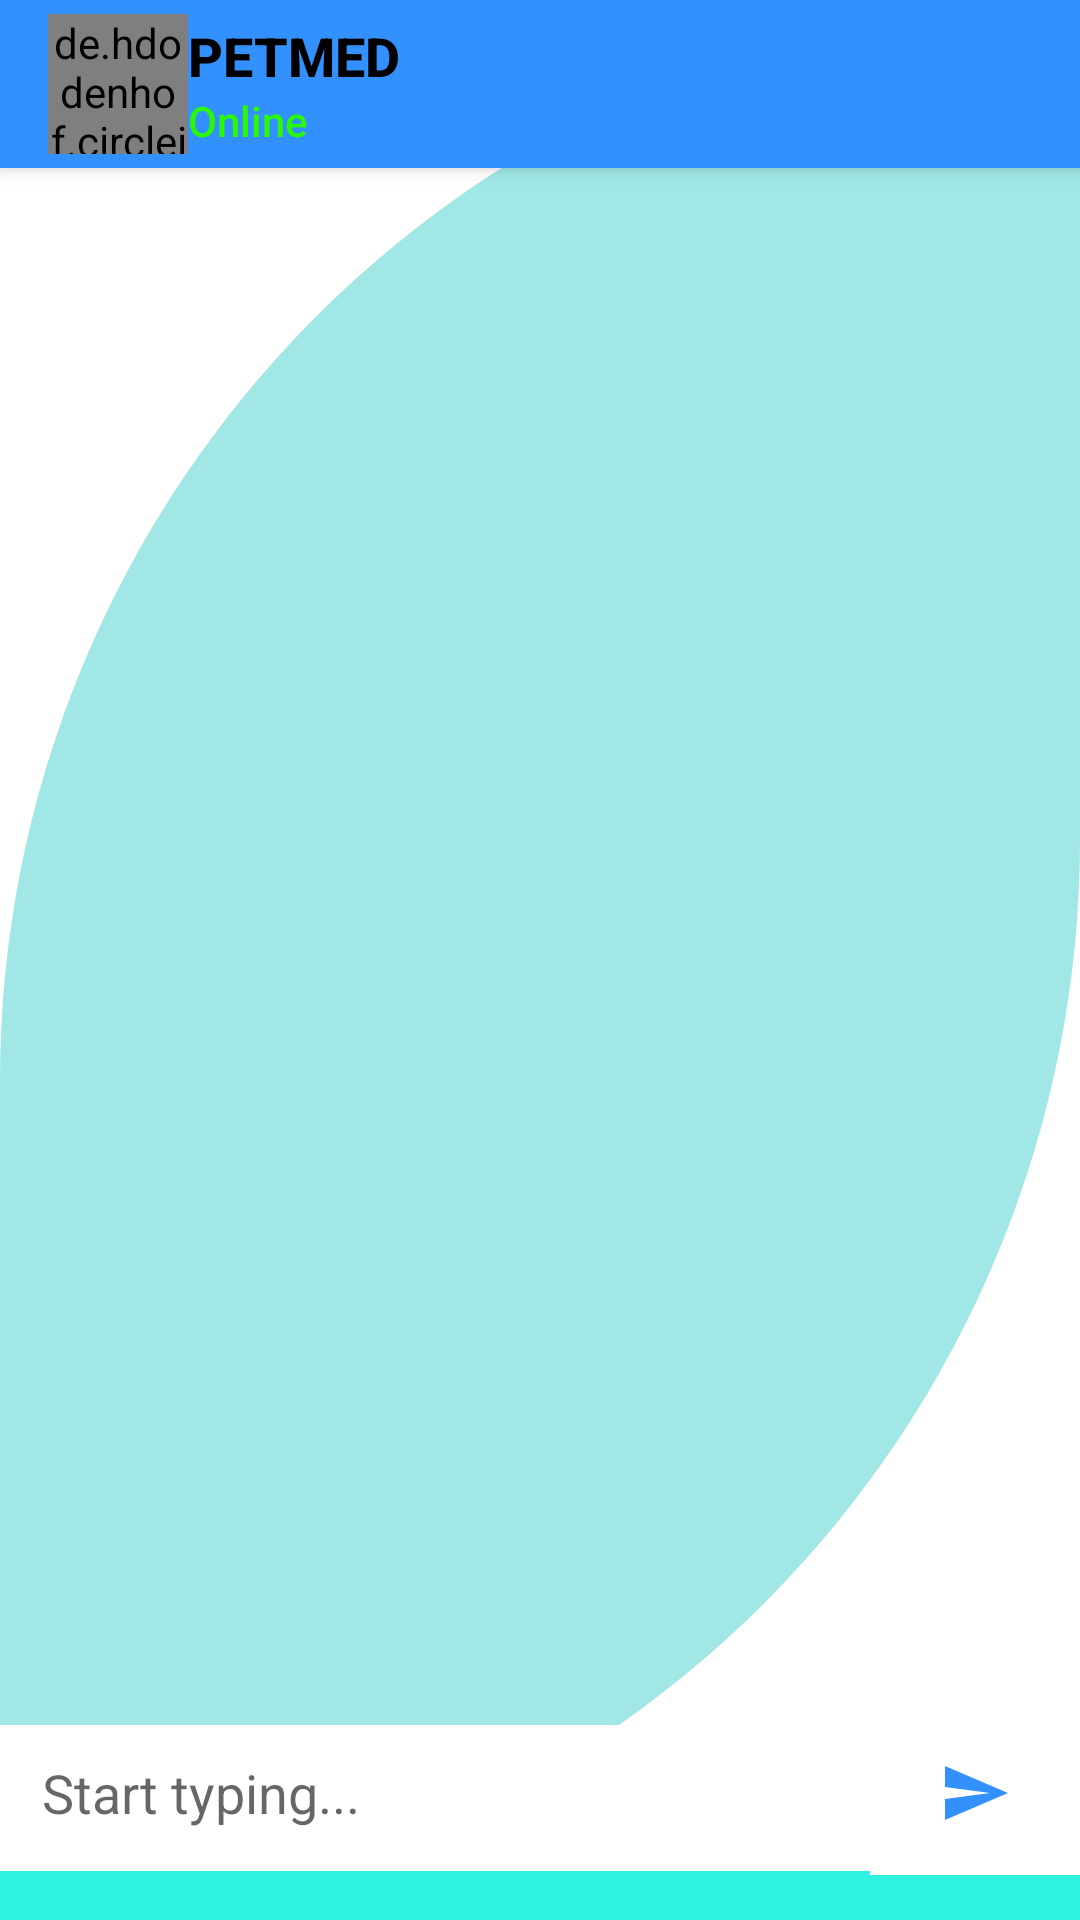

Produce the Android XML layout that renders to this screen, including the resource entries it uses.
<!-- AndroidManifest.xml: application theme Theme.PETMED -->
<!-- res/layout/fragment_admin__chat.xml -->
<?xml version="1.0" encoding="utf-8"?>
<RelativeLayout xmlns:android="http://schemas.android.com/apk/res/android"
    xmlns:tools="http://schemas.android.com/tools"
    android:layout_width="match_parent"
    android:layout_height="match_parent"
    xmlns:app="http://schemas.android.com/apk/res-auto"
    android:background="@drawable/cutcard"
    tools:context=".Admin_ChatFragment">

    <androidx.appcompat.widget.Toolbar
        android:id="@+id/my_toolbar"
        android:layout_width="match_parent"
        android:layout_height="?attr/actionBarSize"
        android:background="@color/skyblue"
        android:elevation="4dp"
        android:theme="@style/ThemeOverlay.AppCompat.ActionBar"
        app:popupTheme="@style/ThemeOverlay.AppCompat.Light">

        <de.hdodenhof.circleimageview.CircleImageView
            android:id="@+id/myImageontoolbar"
            android:layout_width="8mm"
            android:layout_height="8mm"
            android:layout_gravity="left"
            android:scaleType="centerCrop"
            android:src="@drawable/ic_face_foreground" />

        <LinearLayout
            android:layout_width="match_parent"
            android:layout_height="wrap_content"
            android:gravity="center"
            android:orientation="vertical">

            <TextView
                android:id="@+id/NameTv"
                android:layout_width="match_parent"
                android:layout_height="wrap_content"
                android:fontFamily="sans-serif-medium"
                android:text="PETMED"
                android:textColor="@color/black"
                android:textStyle="bold"
                android:textSize="18sp" />

            <TextView
                android:id="@+id/UserStatus"
                android:layout_width="match_parent"
                android:layout_height="wrap_content"
                android:fontFamily="sans-serif-medium"
                android:text="Online"
                android:textColor="@color/ygreen" />


        </LinearLayout>

    </androidx.appcompat.widget.Toolbar>

    <ListView
        android:id="@+id/ChatRecycle"
        android:layout_width="match_parent"
        android:layout_height="wrap_content"
        android:layout_above="@id/ChatLayout"
        android:layout_below="@id/my_toolbar"
        android:layout_alignParentStart="true"
        android:layout_alignParentEnd="true"
        android:layout_marginStart="0dp"
        android:layout_marginTop="-4dp"
        android:layout_marginEnd="0dp"
        android:layout_marginBottom="1dp" />

    <LinearLayout
        android:id="@+id/ChatLayout"
        android:layout_width="match_parent"
        android:layout_height="wrap_content"
        android:layout_alignParentBottom="true"
        android:background="@color/cyan"
        android:gravity="center"
        android:orientation="horizontal">


        <EditText
            android:id="@+id/Messaget"
            android:layout_weight="1"
            android:padding="14dp"
            android:layout_marginBottom="10dp"
            android:background="@color/white"
            android:hint="Start typing..."
            android:inputType="textCapSentences|textMultiLine"
            android:layout_width="0dp"
            android:layout_height="wrap_content"
            />

        <ImageButton
            android:id="@+id/SendButton"
            android:background="@color/white"
            android:layout_marginBottom="10dp"
            android:src="@drawable/ic_baseline_send_24"
            android:layout_width="70dp"
            android:layout_height="55dp"/>

    </LinearLayout>




</RelativeLayout>
<!-- resources referenced by this layout -->
<resources>
  <color name="black">#FF000000</color>
  <color name="cyan">#2FF3E0</color>
  <color name="skyblue">#3390FF</color>
  <color name="white">#FFFFFFFF</color>
  <color name="ygreen">#2af906</color>
  <!-- drawable cutcard (drawable-v24) -->
  <?xml version="1.0" encoding="utf-8"?>
  <shape xmlns:android="http://schemas.android.com/apk/res/android"
      android:shape="rectangle">
      <solid android:color="@color/tifannyblue"/>
  
      <corners
          android:topLeftRadius="700dp"
          android:bottomRightRadius="700dp"/>
  
  </shape>
  <!-- drawable ic_baseline_send_24 (drawable) -->
  <vector xmlns:android="http://schemas.android.com/apk/res/android"
      android:width="24dp"
      android:height="24dp"
      android:viewportWidth="24"
      android:viewportHeight="24"
      android:tint="@color/skyblue"
      android:autoMirrored="true">
    <path
        android:fillColor="@android:color/white"
        android:pathData="M2.01,21L23,12 2.01,3 2,10l15,2 -15,2z"/>
  </vector>
  <!-- drawable ic_face_foreground (drawable) -->
  <vector xmlns:android="http://schemas.android.com/apk/res/android"
      android:width="24dp"
      android:height="24dp"
      android:viewportWidth="108"
      android:viewportHeight="108"
      android:tint="@color/black">
    <group android:scaleX="2.61"
        android:scaleY="2.61"
        android:translateX="22.68"
        android:translateY="22.68">
      <path
          android:fillColor="@android:color/white"
          android:pathData="M9,11.75c-0.69,0 -1.25,0.56 -1.25,1.25s0.56,1.25 1.25,1.25 1.25,-0.56 1.25,-1.25 -0.56,-1.25 -1.25,-1.25zM15,11.75c-0.69,0 -1.25,0.56 -1.25,1.25s0.56,1.25 1.25,1.25 1.25,-0.56 1.25,-1.25 -0.56,-1.25 -1.25,-1.25zM12,2C6.48,2 2,6.48 2,12s4.48,10 10,10 10,-4.48 10,-10S17.52,2 12,2zM12,20c-4.41,0 -8,-3.59 -8,-8 0,-0.29 0.02,-0.58 0.05,-0.86 2.36,-1.05 4.23,-2.98 5.21,-5.37C11.07,8.33 14.05,10 17.42,10c0.78,0 1.53,-0.09 2.25,-0.26 0.21,0.71 0.33,1.47 0.33,2.26 0,4.41 -3.59,8 -8,8z"/>
    </group>
  </vector>
  <style name="Theme.PETMED" parent="Theme.MaterialComponents.DayNight.DarkActionBar">
          
          <item name="colorPrimary">@color/darkgreen</item>
          <item name="colorPrimaryVariant">@color/tifannyblue</item>
          <item name="colorOnPrimary">@color/white</item>
          
          <item name="colorSecondary">@color/teal_200</item>
          <item name="colorSecondaryVariant">@color/teal_700</item>
          <item name="colorOnSecondary">@color/black</item>
          
          <item name="android:statusBarColor" tools:targetApi="l">?attr/colorPrimaryVariant</item>
          
      </style>
  <color name="tifannyblue">#A0E7E5</color>
  <color name="darkgreen">#37CC8F</color>
  <color name="teal_200">#FF03DAC5</color>
  <color name="teal_700">#FF018786</color>
</resources>
